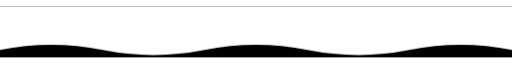
t = 0.00 s
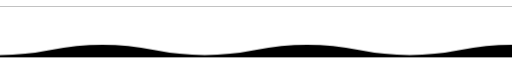
t = 1.25 s
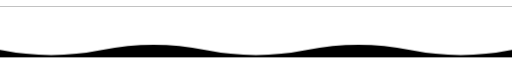
t = 2.50 s
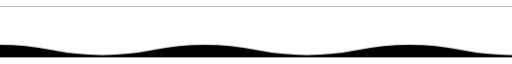
t = 3.75 s

The animated SVG that drew these frames (rendered in a browser with its animation timeline set to each time). Animation: 1 SMIL element (animateTransform=1); one cycle of 5.00 s, repeats indefinitely.

<svg xmlns="http://www.w3.org/2000/svg" viewBox="0 0 100 10">
  <defs>
    <pattern
      id="wave"
      x="0"
      y="0"
      width="100%"
      height="10"
      patternUnits="userSpaceOnUse"
    >
      <path
        id="wavePath"
        d="M-40 9 Q-30 7 -20 9 T0 9 T20 9 T40 9 T60 9 T80 9 T100 9 T120 9 V20 H-40z"
        fill="black"
        stroke="black"
      >
        <animateTransform
          attributeName="transform"
          type="translate"
          begin="0s"
          dur="5s"
          from="0,0"
          to="40,0"
          repeatCount="indefinite"
        />
      </path>
    </pattern>
  </defs>
  <g fill="url(#wave)">
    <rect width="100%" height="10" />
  </g>
</svg>
